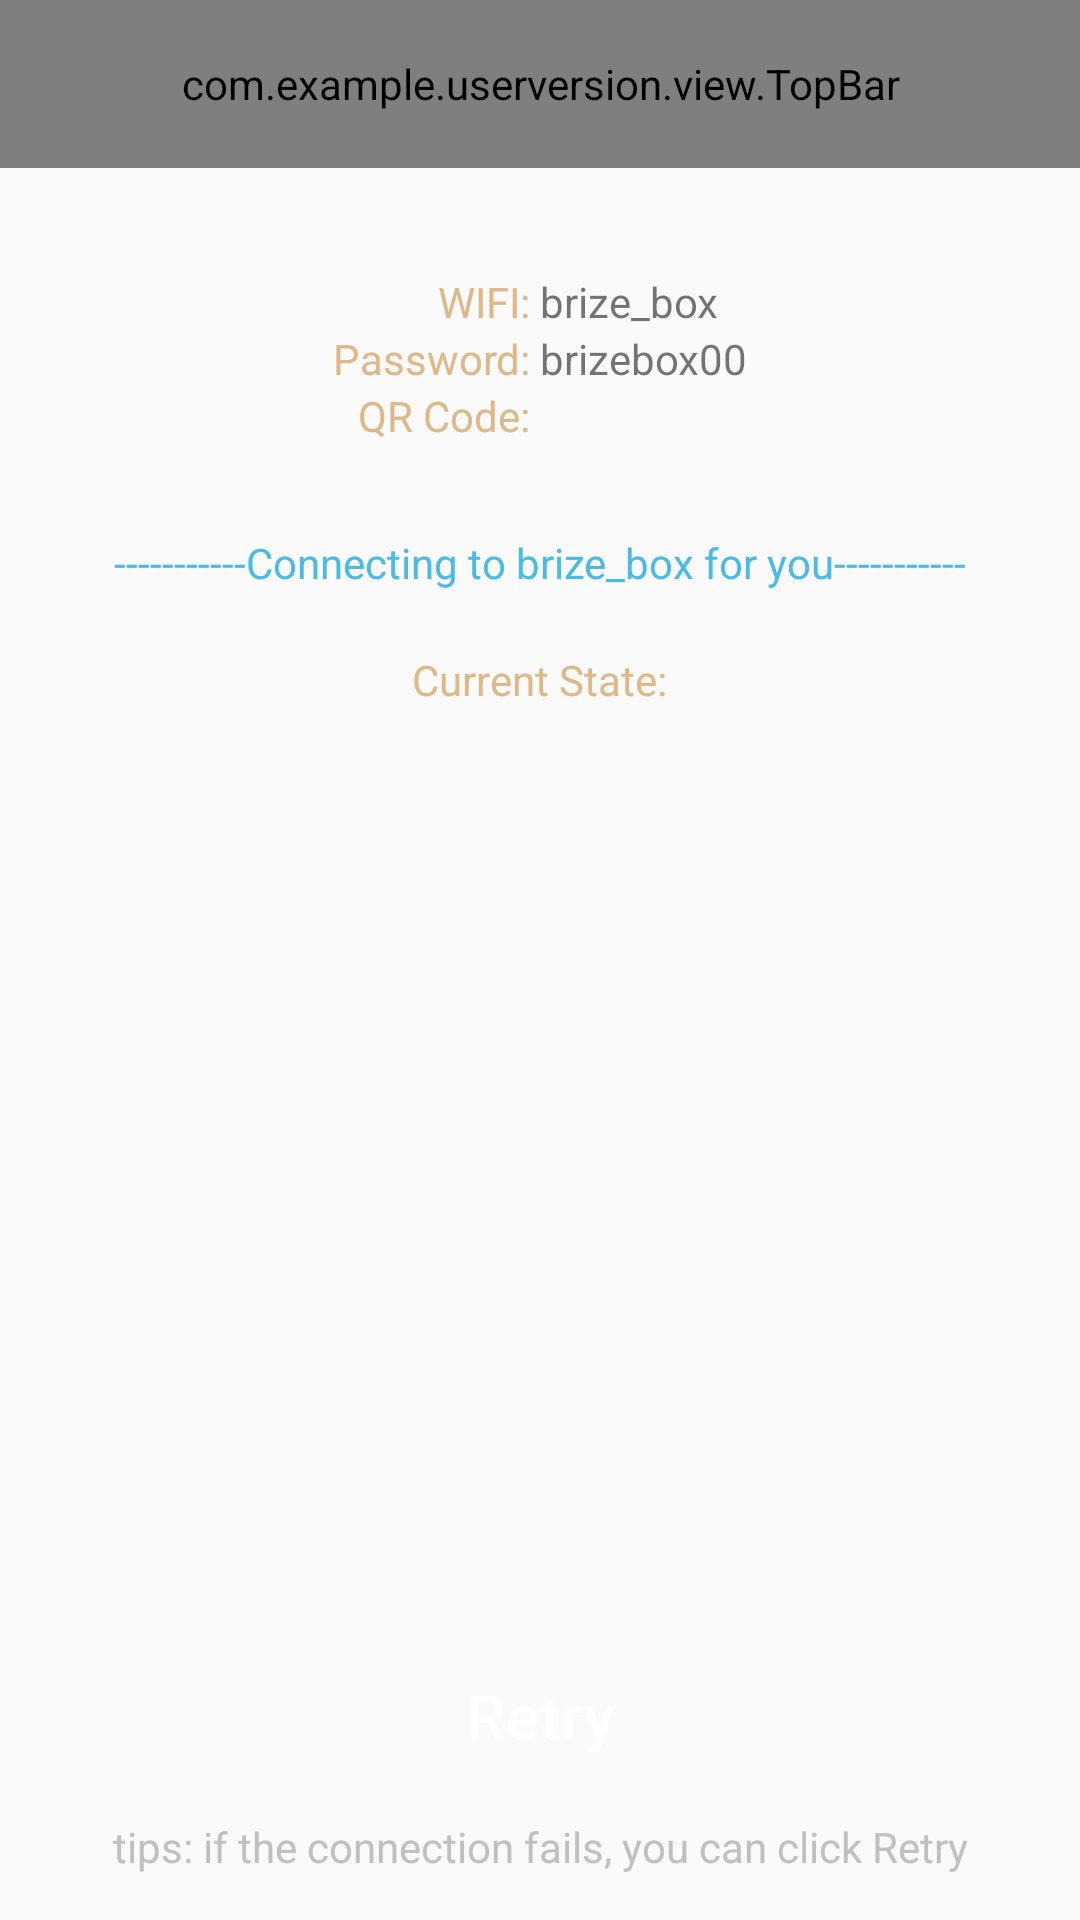

The Android layout XML behind this screen, and the referenced resources:
<!-- AndroidManifest.xml: application theme AppTheme -->
<!-- res/layout/activity_connect.xml -->
<?xml version="1.0" encoding="utf-8"?>
<RelativeLayout xmlns:android="http://schemas.android.com/apk/res/android"
    xmlns:app="http://schemas.android.com/apk/res-auto"
    android:layout_width="match_parent"
    android:layout_height="match_parent"
    android:orientation="vertical">

    <com.example.userversion.view.TopBar
        android:id="@+id/topBar"
        android:layout_width="match_parent"
        android:layout_height="?attr/actionBarSize"
        app:title="@string/connection"
        app:isRightShow="false" />

    <LinearLayout
        android:id="@+id/ll_info"
        android:layout_width="wrap_content"
        android:layout_height="wrap_content"
        android:layout_below="@+id/topBar"
        android:layout_centerHorizontal="true"
        android:layout_marginTop="35dp"
        android:orientation="horizontal">

        <LinearLayout
            android:layout_width="wrap_content"
            android:layout_height="wrap_content"
            android:orientation="vertical"
            >
            <TextView
                android:layout_width="match_parent"
                android:layout_height="wrap_content"
                android:gravity="right"
                android:textColor="@color/colorAccent"
                android:text="WIFI: " />

            <TextView
                android:layout_width="match_parent"
                android:layout_height="wrap_content"
                android:gravity="right"
                android:textColor="@color/colorAccent"
                android:text="Password: " />

            <TextView
                android:text="QR Code: "
                android:gravity="right"
                android:textColor="@color/colorAccent"
                android:layout_width="match_parent"
                android:layout_height="wrap_content" />
        </LinearLayout>
        <LinearLayout
            android:layout_width="wrap_content"
            android:layout_height="wrap_content"
            android:orientation="vertical"
            >
            <TextView
                android:layout_width="wrap_content"
                android:layout_height="wrap_content"
                android:text="brize_box" />

            <TextView
                android:layout_width="wrap_content"
                android:layout_height="wrap_content"
                android:text="brizebox00" />

            <TextView
                android:id="@+id/tv_qrcode"
                android:layout_width="wrap_content"
                android:layout_height="wrap_content" />
        </LinearLayout>


    </LinearLayout>

    <ScrollView
        android:layout_width="match_parent"
        android:layout_height="wrap_content"
        android:layout_below="@+id/ll_info"
        android:layout_above="@+id/btn_retry"
        >
        <LinearLayout
            android:orientation="vertical"
            android:layout_width="match_parent"
            android:layout_height="match_parent">

            <LinearLayout
                android:layout_width="match_parent"
                android:layout_height="wrap_content"
                android:layout_below="@+id/ll_info"
                android:layout_marginTop="30dp"
                android:gravity="center_horizontal"

                android:orientation="vertical">

                <TextView
                    android:layout_width="wrap_content"
                    android:layout_height="wrap_content"
                    android:ellipsize="marquee"
                    android:singleLine="true"
                    android:text="-----------Connecting to brize_box for you-----------"
                    android:textColor="@color/colorPrimary" />

                <LinearLayout
                    android:layout_width="match_parent"
                    android:layout_height="wrap_content"
                    android:layout_marginTop="10dp"
                    android:gravity="center_horizontal"
                    android:orientation="vertical">

                    <ImageView
                        android:id="@+id/img_wifi"
                        android:layout_width="wrap_content"
                        android:layout_height="wrap_content"
                        android:src="@drawable/img_wifi_selector" />

                    <LinearLayout
                        android:layout_width="wrap_content"
                        android:layout_height="wrap_content"
                        android:layout_marginTop="10dp"
                        android:orientation="horizontal">

                        <TextView
                            android:layout_width="wrap_content"
                            android:layout_height="wrap_content"
                            android:textColor="@color/colorAccent"
                            android:text="@string/tv_now_status" />

                        <TextView
                            android:id="@+id/tv_status"
                            android:layout_width="wrap_content"
                            android:layout_height="wrap_content" />
                    </LinearLayout>
                </LinearLayout>


                <LinearLayout
                    android:id="@+id/ll_socket"
                    android:layout_width="match_parent"
                    android:orientation="vertical"
                    android:visibility="gone"
                    android:layout_height="wrap_content">

                    <TextView
                        android:layout_width="match_parent"
                        android:layout_height="wrap_content"
                        android:layout_marginTop="10dp"
                        android:ellipsize="marquee"
                        android:gravity="center_horizontal"
                        android:singleLine="true"
                        android:text="-----Please close to the parcel box within 2m-----"
                        android:textColor="@color/colorPrimary" />

                    <LinearLayout
                        android:layout_width="match_parent"
                        android:layout_height="wrap_content"
                        android:gravity="center_horizontal"
                        android:orientation="vertical">

                        <LinearLayout
                            android:layout_width="match_parent"
                            android:layout_height="wrap_content"
                            android:gravity="center_horizontal"
                            android:layout_marginTop="10dp"
                            android:orientation="horizontal">

                            <TextView
                                android:layout_width="wrap_content"
                                android:layout_height="wrap_content"
                                android:textColor="@color/colorAccent"
                                android:text="@string/socket_connection" />

                            <TextView
                                android:id="@+id/tv_socket"
                                android:layout_width="wrap_content"
                                android:layout_height="wrap_content" />
                        </LinearLayout>

                        <LinearLayout
                            android:layout_width="wrap_content"
                            android:layout_height="wrap_content"
                            android:layout_marginTop="10dp"
                            android:orientation="horizontal">

                            <TextView
                                android:layout_width="wrap_content"
                                android:layout_height="wrap_content"
                                android:textColor="@color/colorAccent"
                                android:text="@string/send_data" />

                            <TextView
                                android:id="@+id/tv_send"
                                android:layout_width="wrap_content"
                                android:layout_height="wrap_content" />
                        </LinearLayout>

                        <LinearLayout
                            android:layout_width="wrap_content"
                            android:layout_height="wrap_content"
                            android:layout_marginTop="10dp"
                            android:orientation="horizontal">

                            <TextView
                                android:layout_width="wrap_content"
                                android:layout_height="wrap_content"
                                android:textColor="@color/colorAccent"
                                android:text="@string/receive_data" />

                            <TextView
                                android:id="@+id/tv_receive"
                                android:layout_width="wrap_content"
                                android:layout_height="wrap_content" />
                        </LinearLayout>
                    </LinearLayout>
                </LinearLayout>
            </LinearLayout>

        </LinearLayout>


    </ScrollView>


    <Button
        android:id="@+id/btn_retry"
        android:text="@string/retry"
        android:textColor="@color/white"
        android:background="@drawable/btn_blue_selector"
        android:layout_width="match_parent"
        android:layout_above="@+id/tv_tips"
        android:textSize="21sp"
        android:layout_marginLeft="15dp"
        android:layout_marginRight="15dp"
        android:layout_margin="10dp"
        android:layout_height="wrap_content" />
    <TextView
        android:id="@+id/tv_tips"
        android:layout_alignParentBottom="true"
        android:layout_marginBottom="15dp"
        android:gravity="center_horizontal"
        android:text="@string/tips"
        android:textColor="@color/gray"
        android:layout_width="match_parent"
        android:layout_height="wrap_content" />
</RelativeLayout>
<!-- resources referenced by this layout -->
<resources>
  <color name="colorAccent">#DEB887</color>
  <color name="colorPrimary">#4abbe4</color>
  <color name="gray">#C0C0C0</color>
  <color name="white">#ffffff</color>
  <string name="connection">Connection</string>
  <string name="receive_data">Receive:</string>
  <string name="retry">Retry</string>
  <string name="send_data">Send:</string>
  <string name="socket_connection">Socket Connection:</string>
  <string name="tips">tips: if the connection fails, you can click Retry</string>
  <string name="tv_now_status">Current State:</string>
  <style name="AppTheme" parent="Theme.AppCompat.Light.NoActionBar">
          
          <item name="colorPrimary">@color/colorPrimary</item>
          <item name="colorPrimaryDark">@color/colorPrimaryDark</item>
          <item name="colorAccent">@color/colorAccent</item>
          <item name="android:textAllCaps">false</item>
      </style>
  <color name="colorPrimaryDark">#52c3ec</color>
</resources>
